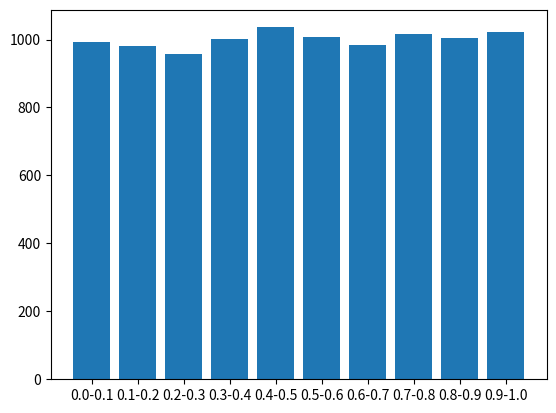

Python code for this plot:
import matplotlib.pyplot as plt

aux = [0, 0, 0, 0, 0, 0, 0, 0, 0, 0]  # lista com a quantidade de números em cada coluna
vetor = []  # lista com os números gerados
M = 2147483647  # módulo
n = 10000  # tamanho do vetor
a = 19  # multiplicador
seed = 2  # semente
e = n / 10  # esperado
qui_square = 0

for i in range(n):
    num_aleatorio = (seed * a) % M
    seed = num_aleatorio
    num_aleatorio = float(num_aleatorio / M)
    vetor.append(num_aleatorio)

# Teste de qui-quadrado
for i in range(n):
    if 0 <= vetor[i] < 0.1:
        aux[0] += 1
    elif 0.1 <= vetor[i] < 0.2:
        aux[1] += 1
    elif 0.2 <= vetor[i] < 0.3:
        aux[2] += 1
    elif 0.3 <= vetor[i] < 0.4:
        aux[3] += 1
    elif 0.4 <= vetor[i] < 0.5:
        aux[4] += 1
    elif 0.5 <= vetor[i] < 0.6:
        aux[5] += 1
    elif 0.6 <= vetor[i] < 0.7:
        aux[6] += 1
    elif 0.7 <= vetor[i] < 0.8:
        aux[7] += 1
    elif 0.8 <= vetor[i] < 0.9:
        aux[8] += 1
    else:
        aux[9] += 1

# Cálculo do qui-quadrado
for i in range(10):
    qui_square += ((aux[i] - e) ** 2) / e

print("Valor do qui-quadrado:", qui_square)

# Visualização do histograma
plt.bar([f"{i/10:.1f}-{(i+1)/10:.1f}" for i in range(10)], aux)
plt.show()
